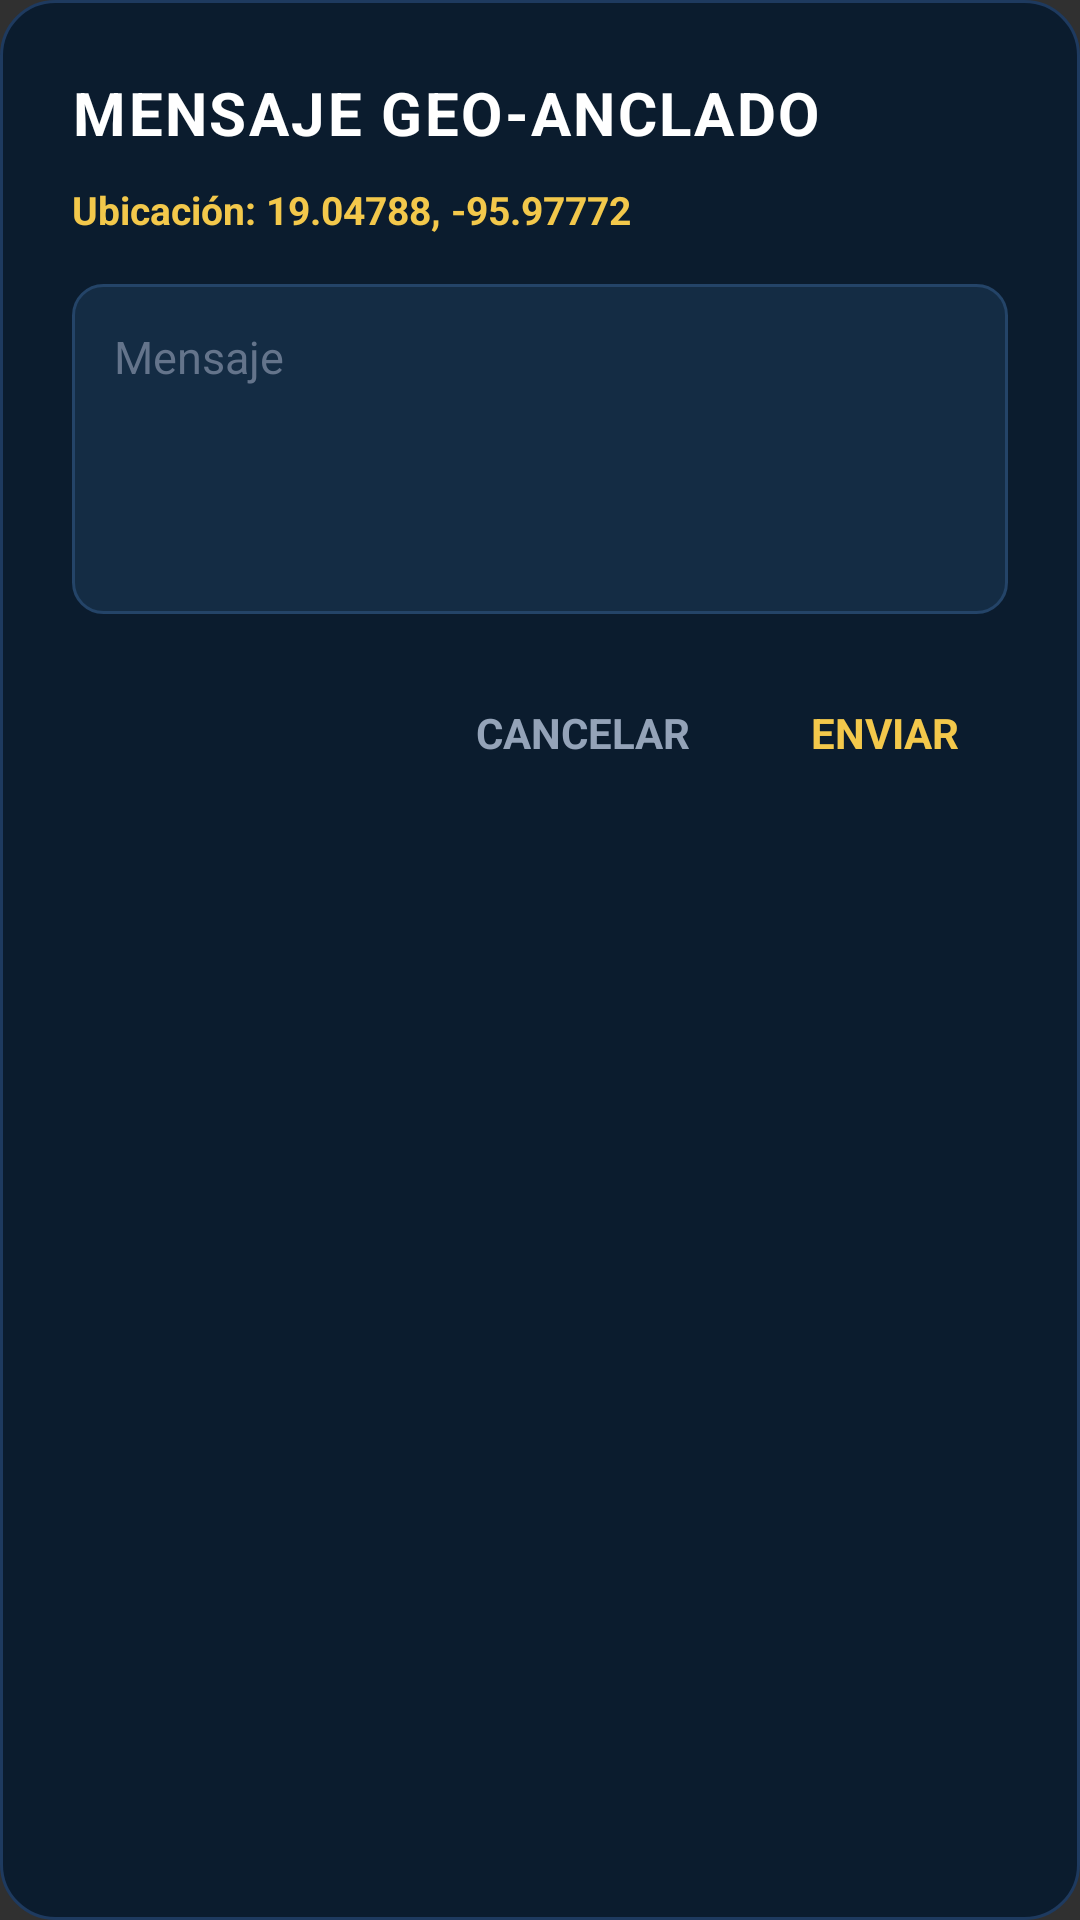

Here is an Android app screen rendered from its layout file. Give the layout XML and the strings, colors and styles it references.
<!-- AndroidManifest.xml: application theme Theme.AppCompat.NoActionBar -->
<!-- res/layout/dialog_geo_msg.xml -->
<?xml version="1.0" encoding="utf-8"?>
<LinearLayout xmlns:android="http://schemas.android.com/apk/res/android"
    android:layout_width="match_parent"
    android:layout_height="wrap_content"
    android:background="@drawable/bg_geo_msg_dialog"
    android:orientation="vertical"
    android:padding="24dp">

    <TextView
        android:id="@+id/tvGeoMsgTitle"
        android:layout_width="wrap_content"
        android:layout_height="wrap_content"
        android:text="MENSAJE GEO-ANCLADO"
        android:textColor="#FFFFFF"
        android:textSize="20sp"
        android:textStyle="bold"
        android:letterSpacing="0.04" />

    <TextView
        android:id="@+id/tvGeoMsgCoords"
        android:layout_width="wrap_content"
        android:layout_height="wrap_content"
        android:layout_marginTop="10dp"
        android:text="Ubicación: 19.04788, -95.97772"
        android:textColor="#F3C84B"
        android:textSize="13sp"
        android:textStyle="bold" />

    <EditText
        android:id="@+id/etGeoMsgInput"
        android:layout_width="match_parent"
        android:layout_height="wrap_content"
        android:minHeight="110dp"
        android:layout_marginTop="16dp"
        android:background="@drawable/bg_geo_msg_input"
        android:gravity="top|start"
        android:hint="Mensaje"
        android:textColorHint="#64748B"
        android:textColor="#F8FAFC"
        android:textSize="15sp"
        android:padding="14dp"
        android:inputType="textMultiLine" />

    <LinearLayout
        android:layout_width="match_parent"
        android:layout_height="wrap_content"
        android:layout_marginTop="20dp"
        android:gravity="end"
        android:orientation="horizontal">

        <TextView
            android:id="@+id/btnCancelGeoMsg"
            android:layout_width="wrap_content"
            android:layout_height="wrap_content"
            android:background="?attr/selectableItemBackground"
            android:paddingHorizontal="16dp"
            android:paddingVertical="10dp"
            android:text="CANCELAR"
            android:textColor="#94A3B8"
            android:textSize="14sp"
            android:textStyle="bold" />

        <TextView
            android:id="@+id/btnSendGeoMsg"
            android:layout_width="wrap_content"
            android:layout_height="wrap_content"
            android:layout_marginStart="8dp"
            android:background="?attr/selectableItemBackground"
            android:paddingHorizontal="16dp"
            android:paddingVertical="10dp"
            android:text="ENVIAR"
            android:textColor="#F3C84B"
            android:textSize="14sp"
            android:textStyle="bold" />
    </LinearLayout>
</LinearLayout>
<!-- resources referenced by this layout -->
<resources>
  <!-- drawable bg_geo_msg_dialog (drawable) -->
  <?xml version="1.0" encoding="utf-8"?>
  <shape xmlns:android="http://schemas.android.com/apk/res/android"
      android:shape="rectangle">
      <solid android:color="#0B1C2E" />
      <corners android:radius="18dp" />
      <stroke android:width="1dp" android:color="#1E3A5F" />
  </shape>
  <!-- drawable bg_geo_msg_input (drawable) -->
  <?xml version="1.0" encoding="utf-8"?>
  <shape xmlns:android="http://schemas.android.com/apk/res/android"
      android:shape="rectangle">
      <solid android:color="#142C44" />
      <corners android:radius="10dp" />
      <stroke android:width="1dp" android:color="#244468" />
  </shape>
</resources>
